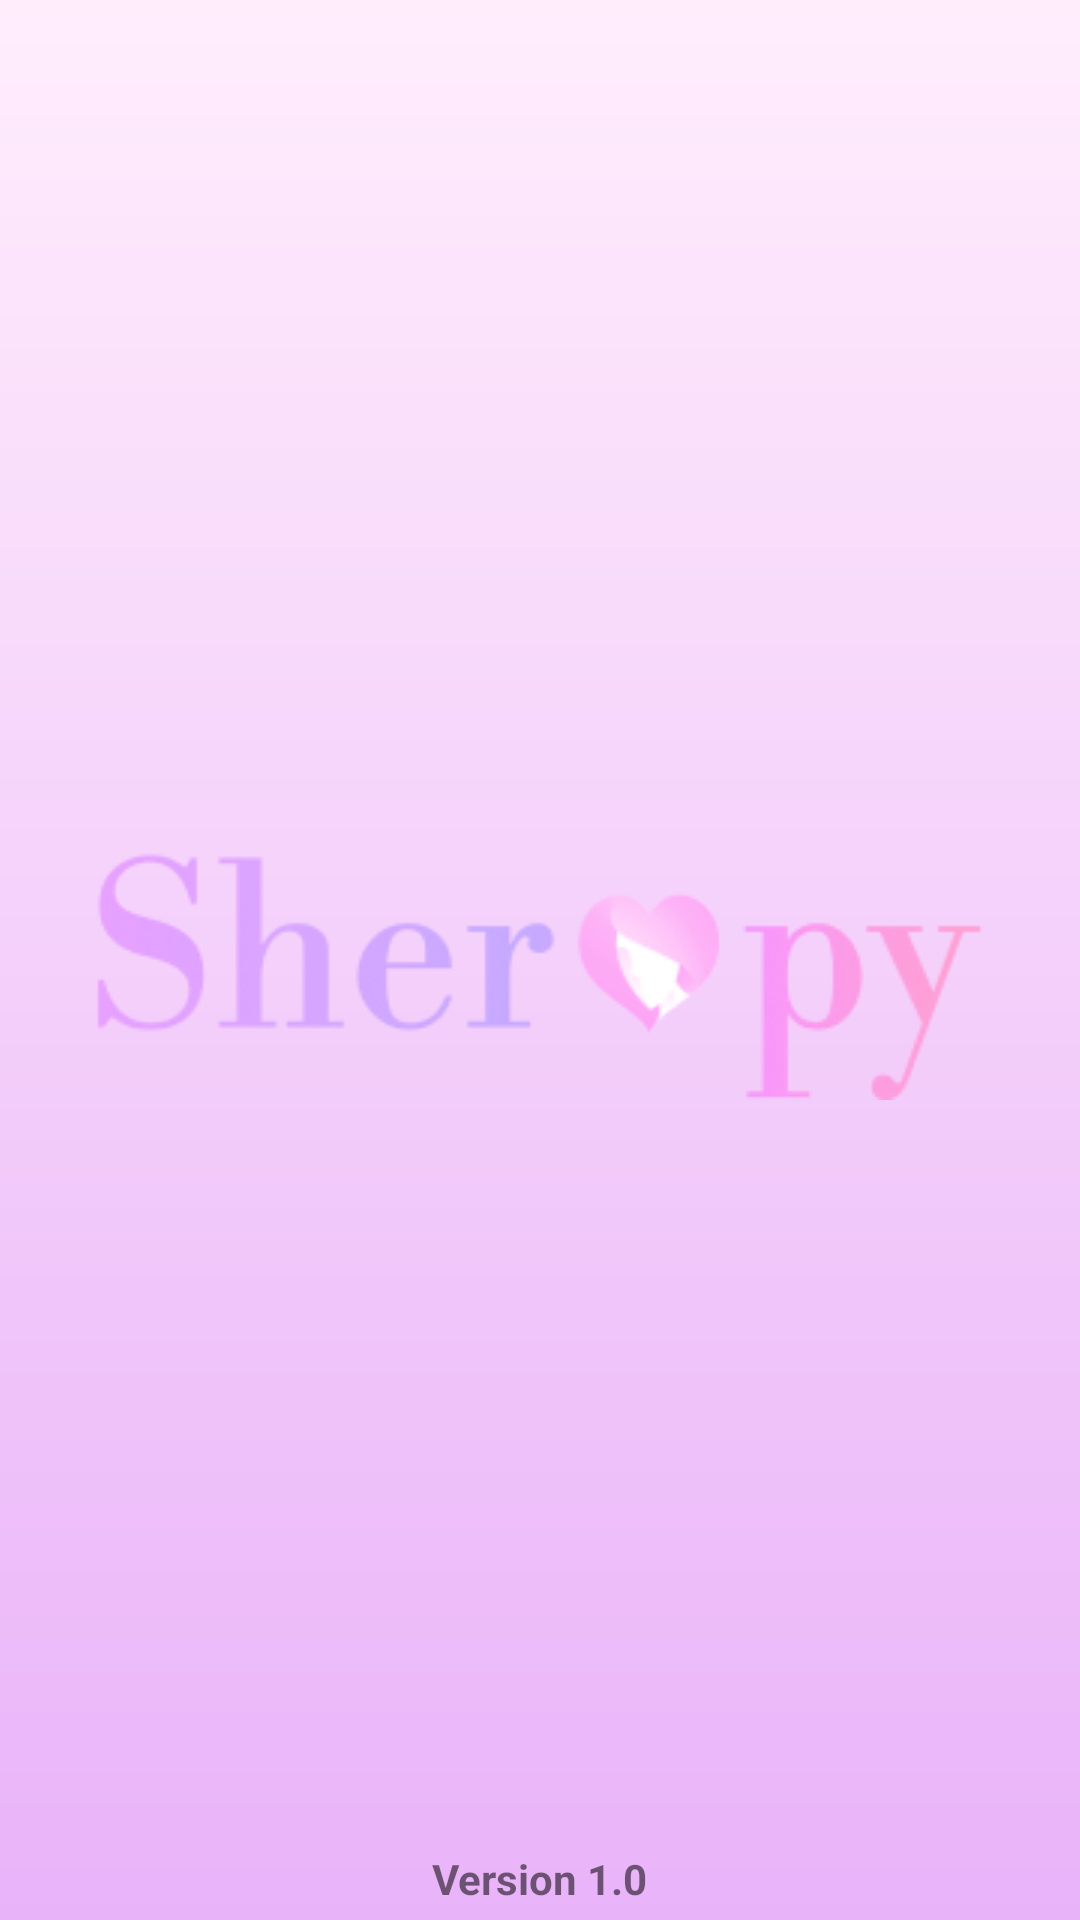

Here is an Android app screen rendered from its layout file. Give the layout XML and the strings, colors and styles it references.
<!-- AndroidManifest.xml: application theme Theme.Sherapy -->
<!-- res/layout/activity_welcome_screen.xml -->
<?xml version="1.0" encoding="utf-8"?>
<androidx.constraintlayout.widget.ConstraintLayout xmlns:android="http://schemas.android.com/apk/res/android"
    xmlns:app="http://schemas.android.com/apk/res-auto"
    xmlns:tools="http://schemas.android.com/tools"
    android:layout_width="match_parent"
    android:layout_height="match_parent"
    android:background="@drawable/background2"
    tools:context=".activities.WelcomeScreen">

    <ImageView
        android:layout_width="match_parent"
        android:layout_height="match_parent"
        android:src="@drawable/background2"
        android:id="@+id/welcomeBg"
        />

    <ImageView
        android:layout_width="wrap_content"
        android:layout_height="wrap_content"
        app:layout_constraintStart_toStartOf="parent"
        app:layout_constraintEnd_toEndOf="parent"
        app:layout_constraintTop_toTopOf="parent"
        app:layout_constraintBottom_toBottomOf="parent"
        android:src="@drawable/text_logo"
        android:id="@+id/welcomeLogo"
        />

    <TextView
        android:layout_width="wrap_content"
        android:layout_height="wrap_content"
        app:layout_constraintStart_toStartOf="parent"
        app:layout_constraintEnd_toEndOf="parent"
        android:layout_marginTop="250dp"
        android:text="Version 1.0"
        android:textStyle="bold"
        app:layout_constraintTop_toBottomOf="@id/welcomeLogo"
        />

</androidx.constraintlayout.widget.ConstraintLayout>
<!-- resources referenced by this layout -->
<resources>
  <!-- drawable background2 (drawable) -->
  <?xml version="1.0" encoding="utf-8"?>
  <shape xmlns:android="http://schemas.android.com/apk/res/android"
      android:shape="rectangle">
      <gradient
          android:startColor="#E9B3F9"
          android:endColor="#FFEDFC"
          android:angle="90" />
  </shape>
  <!-- drawable text_logo: png bitmap (drawable-v24, 12182 bytes) -->
  <style name="Theme.Sherapy" parent="Theme.MaterialComponents.DayNight.NoActionBar">
          <item name="colorPrimary">@color/primary</item>
          <item name="android:statusBarColor">@color/primary</item>
          <item name="android:windowAnimationStyle">@style/DialogAnimation</item> 
      </style>
  <color name="primary">#F7D7F3</color>
  <style name="DialogAnimation">
          <item name="android:windowEnterAnimation">@android:anim/fade_in</item>
          <item name="android:windowExitAnimation">@android:anim/fade_out</item>
      </style>
</resources>
